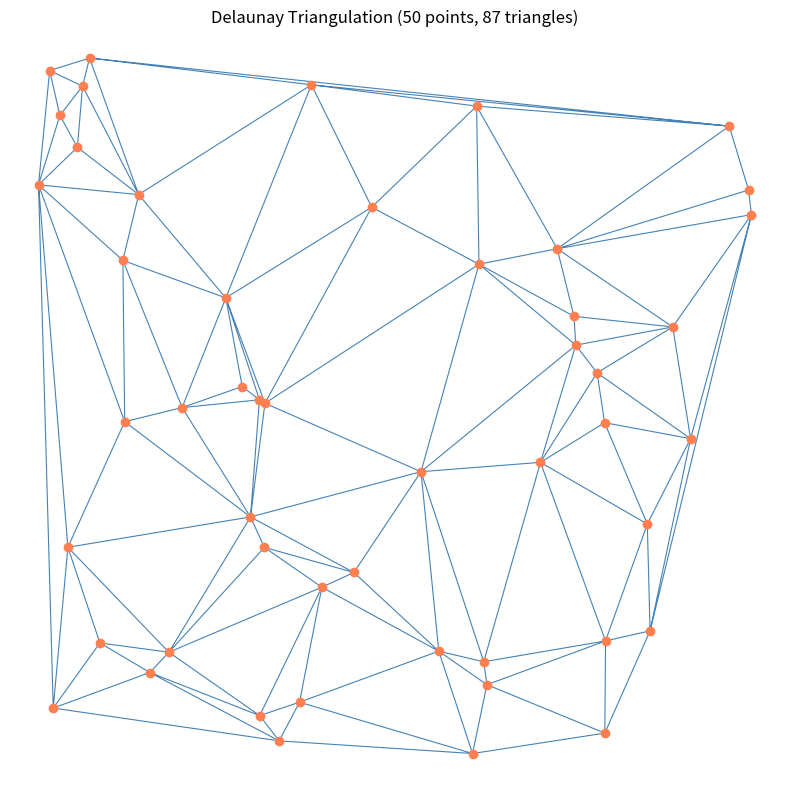

This chart was generated by the following Python code:
"""
Exercise 3.3.5: Simple Delaunay Triangulation

Generate a triangular mesh from random points using scipy.spatial.Delaunay.
This demonstrates the fundamental concept of Delaunay triangulation where
no point lies inside any triangle's circumcircle.

Author: Claude (NumPy-to-GenAI Project)
Date: 2025-12-02

Thesis Metadata:
    Framework: F1-Hands-On
    Module: Module_03_transformations_effects
    Exercise Type: Execute
    Cognitive Load: Low
    New Concepts: Delaunay triangulation, triangular mesh, circumcircle property
    Prerequisites: NumPy arrays, matplotlib basics

Research Question Contributions:
    RQ1 (Framework Design): Visual-first approach showing output before theory
    RQ2 (Cognitive Load): Single concept introduction with minimal code
    RQ4 (Assessment): Technical execution, visual verification
    RQ5 (Transfer): Foundation for mesh generation, computational geometry
"""

import numpy as np
import matplotlib.pyplot as plt
from scipy.spatial import Delaunay

# Step 1: Generate random points in 2D space
# Using a fixed seed ensures reproducible results for learning
np.random.seed(42)
num_points = 50
points = np.random.rand(num_points, 2) * 400  # 50 points in 400x400 space

# Step 2: Compute Delaunay triangulation
# This creates triangles that maximize the minimum angle (no thin slivers)
triangulation = Delaunay(points)

# Step 3: Visualize the triangulation
plt.figure(figsize=(8, 8))
plt.triplot(points[:, 0], points[:, 1], triangulation.simplices,
            color='steelblue', linewidth=0.8)
plt.plot(points[:, 0], points[:, 1], 'o', color='coral', markersize=6)
plt.title(f'Delaunay Triangulation ({num_points} points, {len(triangulation.simplices)} triangles)')
plt.axis('equal')
plt.axis('off')
plt.tight_layout()
plt.savefig('simple_delaunay.png', dpi=150, bbox_inches='tight',
            facecolor='white', edgecolor='none')
plt.close()

print("Delaunay triangulation complete!")
print(f"Number of points: {num_points}")
print(f"Number of triangles: {len(triangulation.simplices)}")
print("Output saved as: simple_delaunay.png")
